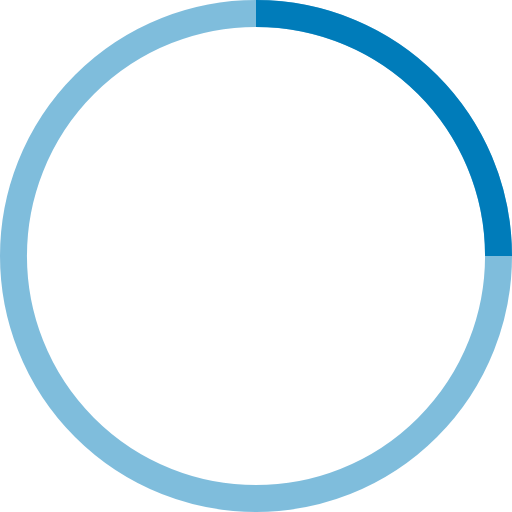
t = 0.00 s
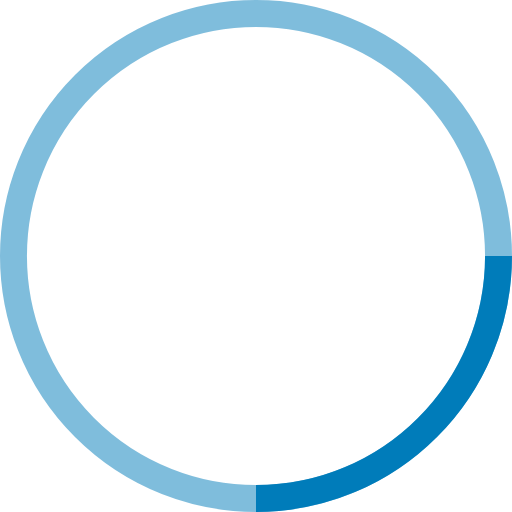
t = 0.25 s
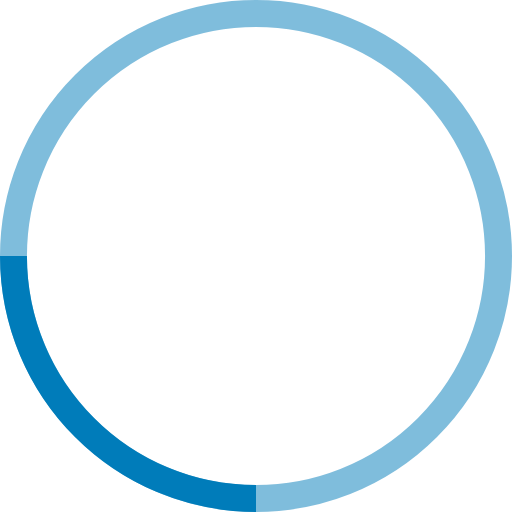
t = 0.50 s
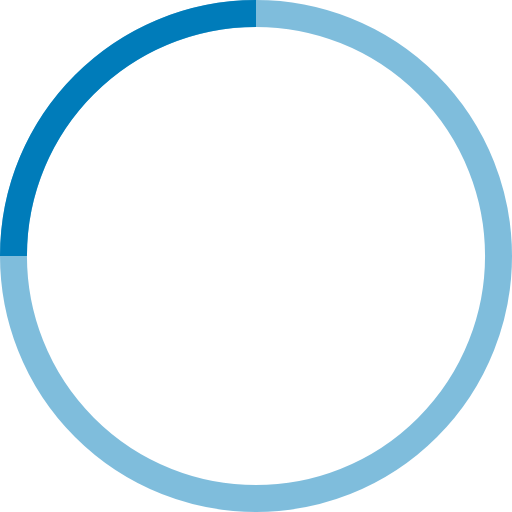
t = 0.75 s

The animated SVG that drew these frames (rendered in a browser with its animation timeline set to each time). Animation: 1 SMIL element (animateTransform=1); one cycle of 1.00 s, repeats indefinitely.

<!-- By Sam Herbert (@sherb), for everyone. More @ http://goo.gl/7AJzbL -->
<svg width="50" height="50" viewBox="0 0 38 38" xmlns="http://www.w3.org/2000/svg" stroke="#007cba">
    <g fill="none" fill-rule="evenodd">
        <g transform="translate(1 1)" stroke-width="2">
            <circle stroke-opacity=".5" cx="18" cy="18" r="18"/>
            <path d="M36 18c0-9.94-8.06-18-18-18">
                <animateTransform
                    attributeName="transform"
                    type="rotate"
                    from="0 18 18"
                    to="360 18 18"
                    dur="1s"
                    repeatCount="indefinite"/>
            </path>
        </g>
    </g>
</svg>
